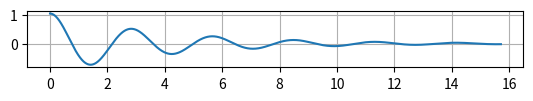

Here is the Python script that generated this plot:
# -*- coding: utf-8 -*-
"""
Created on Mon Apr  1 12:11:21 2019

@author: User
"""

import scipy.integrate as integrate #efter logic commanden "as" så  kam man använda förkortningen "integrate"
import matplotlib.pyplot as plt
import numpy as np

pi = np.pi
sqrt = np.sqrt
cos = np.cos
sin = np.sin
log = np.log

g = 10
mu = 0.5
L = 2

def deriv_z(z, phi):
    u, udot = z
    return [udot, -(mu)*udot -(g/L)*u]

phi = np.linspace(0, 5.0*pi, 200000)
zinit = [pi/3.0, 0]
z = integrate.odeint(deriv_z, zinit, phi)
u, udot = z.T
fig, ax = plt.subplots()
ax.plot(phi, u)
ax.set_aspect('equal')
plt.grid(True)
plt.show()

x = np.array([1,2])
print(*x)

def maxima(a,b):
    if a>0 and b<0:
        return a
    if a<0 and b>0:
        return b
    if a>0 and b>0:
        c=a-b
        if c>0:
            return a
        if c<0:
            return b
        if a<0 and b<0:
            c=a-b
            if c>0:
                return b
            if c<0:
                return a
print(maxima(*x))

























